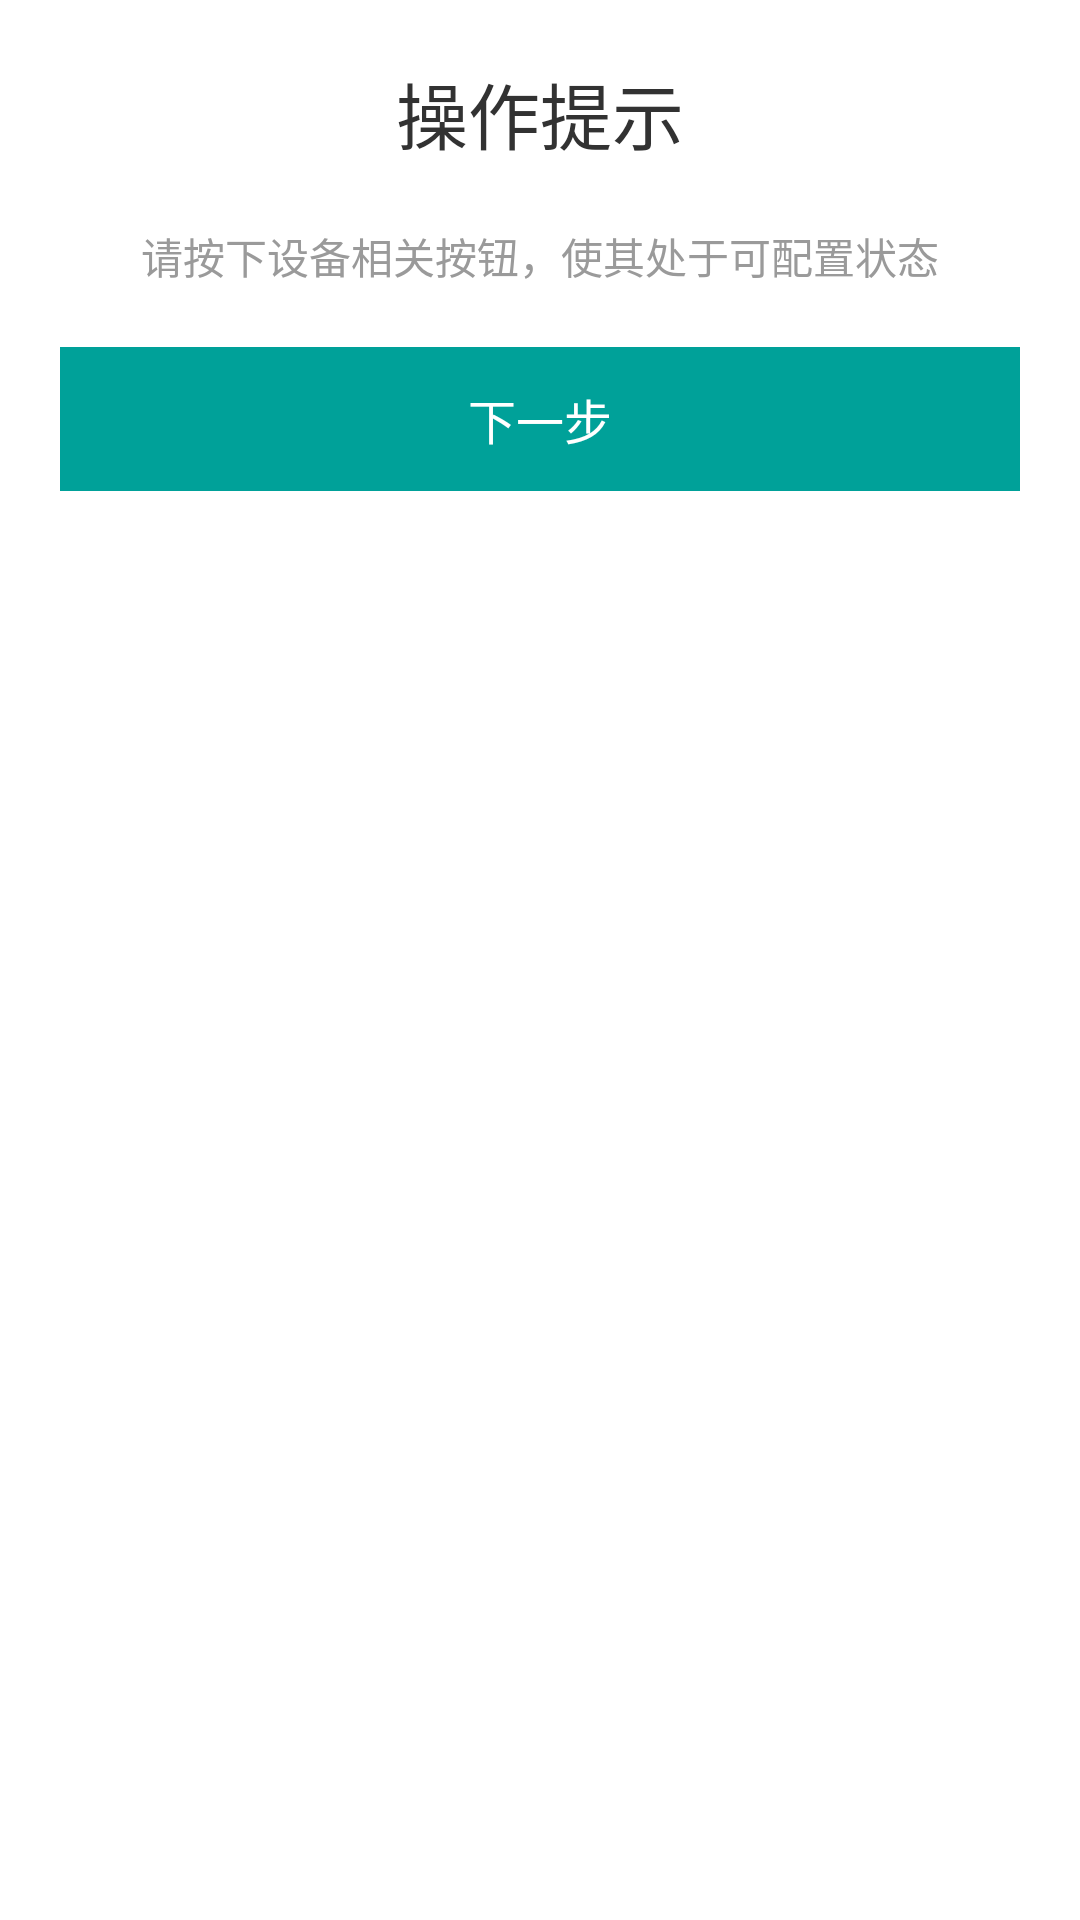

Write the Android layout XML for this screen, with the resource values it uses.
<!-- AndroidManifest.xml: application theme android:Theme.Light.NoTitleBar -->
<!-- res/layout/activity_device_ready.xml -->
<LinearLayout xmlns:android="http://schemas.android.com/apk/res/android"
              android:layout_width="match_parent"
              android:layout_height="match_parent"
              android:orientation="vertical"
              android:gravity="center_horizontal"
              android:padding="20dp">
    <TextView
            android:layout_width="wrap_content"
            android:layout_height="wrap_content"
            android:text="操作提示"
            android:textSize="24sp"/>
    <TextView android:layout_width="wrap_content"
              android:layout_height="wrap_content"
              android:text="请按下设备相关按钮，使其处于可配置状态"
              android:textColor="@color/login_text"
              android:textSize="14sp"
              android:gravity="center_horizontal"
              android:layout_margin="20dp"/>
    <Button
            android:id="@+id/ready_next_btn"
            android:text="下一步"
            style="@style/login_btn_style"/>
</LinearLayout>
<!-- resources referenced by this layout -->
<resources>
  <color name="login_text">#9a9a9a</color>
  <style name="login_btn_style">
          <item name="android:layout_width">fill_parent</item>
          <item name="android:layout_height">48dp</item>
          <item name="android:textSize">16sp</item>
          <item name="android:textColor">@color/white</item>
          <item name="android:background">@drawable/selectors_btn_button</item>
      </style>
  <color name="white">#ffffff</color>
  <!-- drawable selectors_btn_button (drawable) -->
  <?xml version="1.0" encoding="utf-8"?>
  <selector xmlns:android="http://schemas.android.com/apk/res/android">
  
      <item android:state_pressed="true">
          <shape android:shape="rectangle">
              <solid
                      android:color="@color/theme2"/>
          </shape>
      </item>
      <item android:state_focused="true">
          <shape android:shape="rectangle">
              <solid
                      android:color="@color/theme2"/>
          </shape>
      </item>
      <item android:state_enabled="false">
          <shape android:shape="rectangle">
              <solid
                      android:color="@color/login_text"/>
          </shape>
      </item>
      <item>
          <shape android:shape="rectangle">
              <solid
                      android:color="@color/theme"/>
          </shape>
      </item>
  </selector>
  <color name="theme2">#00a190</color>
  <color name="theme">#00a199</color>
</resources>
